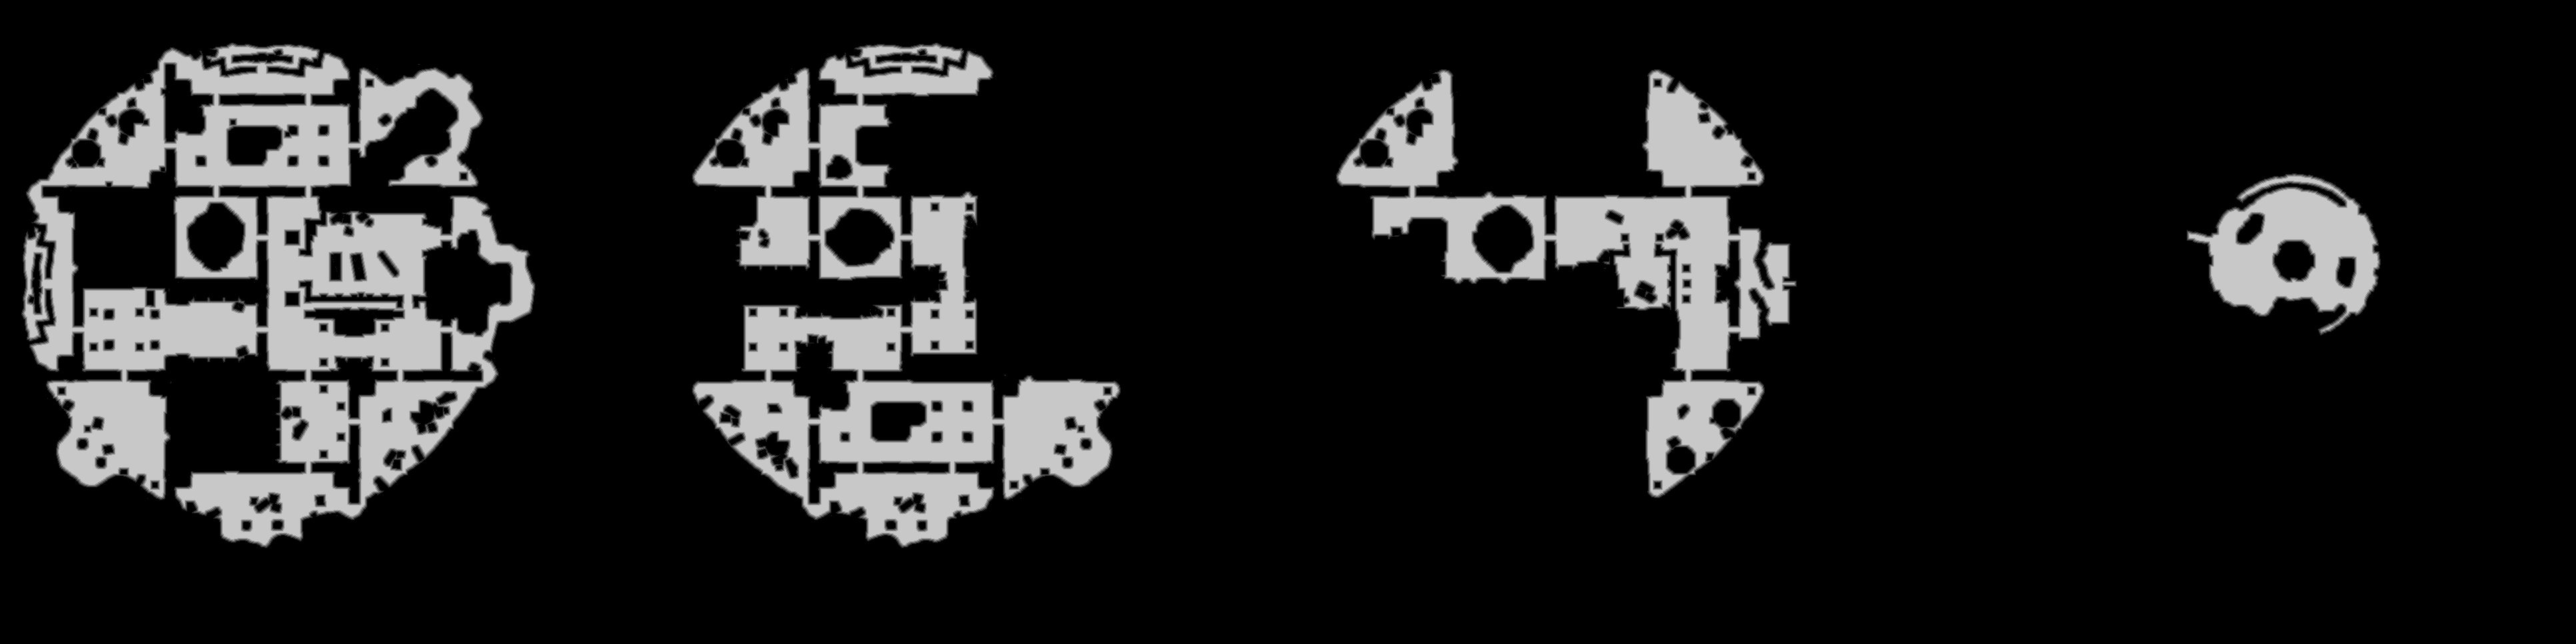

The data file committed next to this chart (first rows):
base	0x54f80af0000
origin	0x6b0020
stride	1932
width	3864
height	966
nibble	0	3092885
nibble	1	42855
nibble	2	42615
nibble	3	42330
nibble	4	42157
nibble	5	469782
